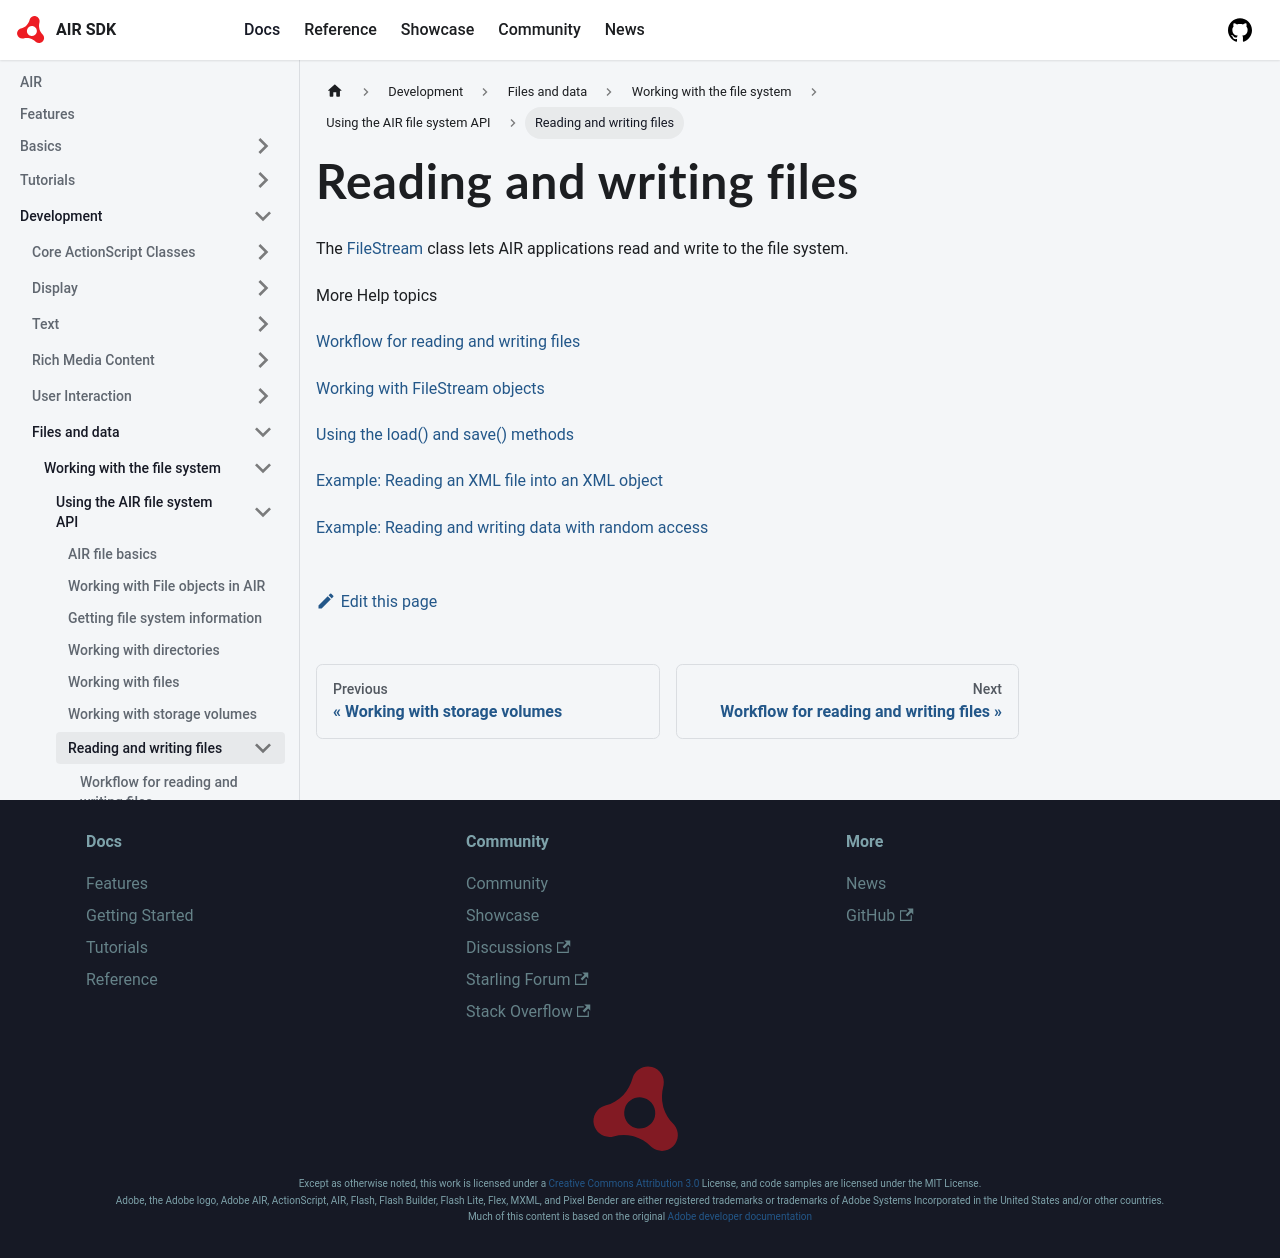

repository: airsdk/airsdk.dev · page: docs/development/files-and-data/working-with-the-file-system/using-the-air-file-system-api/reading-and-writing-files.html · generator: docusaurus

# Reading and writing files

The
[FileStream](https://airsdk.dev/reference/actionscript/3.0/flash/filesystem/FileStream.html)
class lets AIR applications read and write to the file system.

More Help topics

[Workflow for reading and writing files](./workflow-for-reading-and-writing-files.md)

[Working with FileStream objects](./working-with-filestream-objects/index.md)

[Using the load() and save() methods](./using-the-load-and-save-methods.md)

[Example: Reading an XML file into an XML object](./example-reading-an-xml-file-into-an-xml-object.md)

[Example: Reading and writing data with random access](./example-reading-and-writing-data-with-random-access.md)
